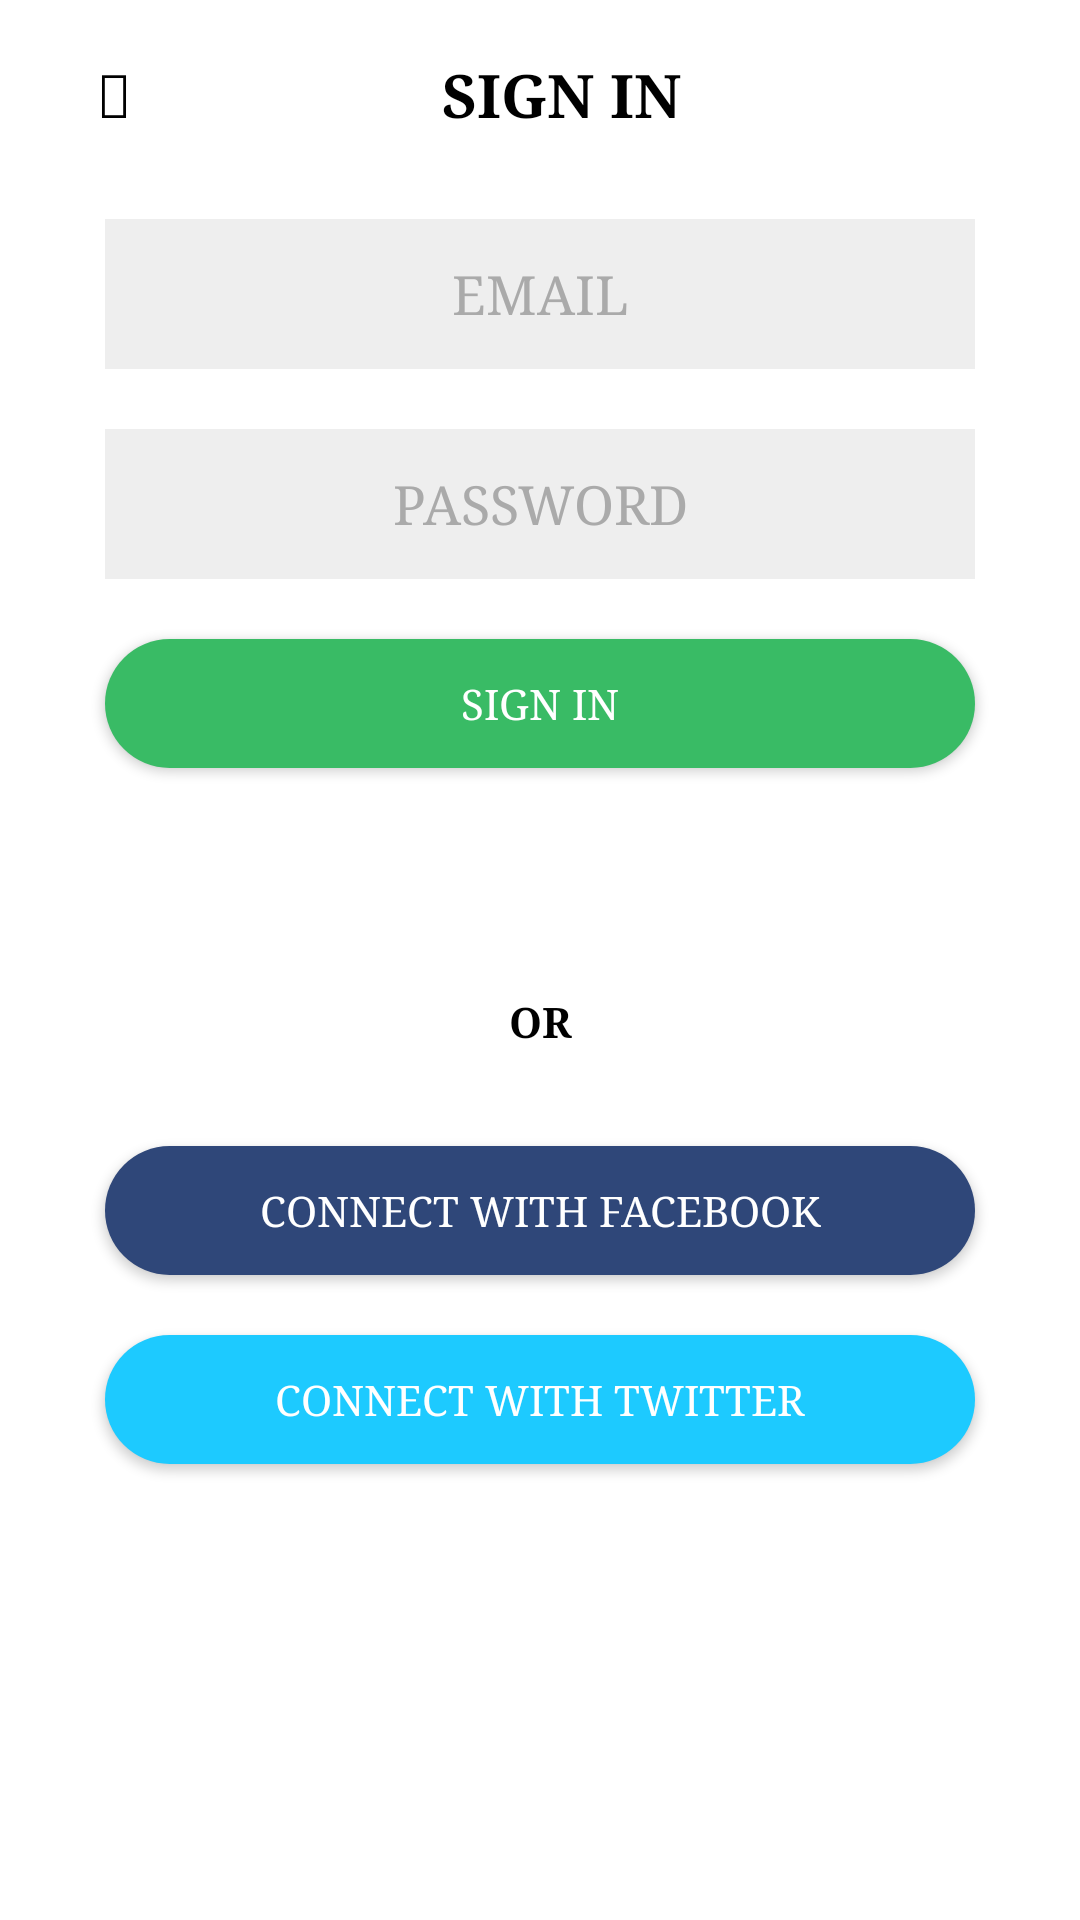

Produce the Android XML layout that renders to this screen, including the resource entries it uses.
<!-- AndroidManifest.xml: application theme AppTheme -->
<!-- res/layout/activity_sign_in.xml -->
<?xml version="1.0" encoding="utf-8"?>
<android.widget.RelativeLayout xmlns:android="http://schemas.android.com/apk/res/android"
    xmlns:app="http://schemas.android.com/apk/res-auto"
    xmlns:tools="http://schemas.android.com/tools"
    android:layout_width="match_parent"
    android:layout_height="match_parent"
    android:background="@android:color/white"
    tools:context="com.example.anshul.p1.Register">


    <LinearLayout
        android:layout_width="match_parent"
        android:layout_height="match_parent"
        android:layout_alignParentStart="true"
        android:layout_marginLeft="25dp"
        android:layout_marginRight="25dp"
        android:layout_marginTop="10dp"
        android:orientation="vertical">

        <LinearLayout
            android:layout_width="match_parent"
            android:layout_height="wrap_content"
            android:layout_margin="8dp"
            android:orientation="horizontal">

            <TextView
                android:id="@+id/signt1"
                android:layout_width="wrap_content"
                android:layout_height="wrap_content"
                android:layout_weight="1"
                android:background="@drawable/click"
                android:gravity="left"
                android:text="@string/back"
                android:textColor="@android:color/black"
                android:textSize="20dp" />

            <TextView
                android:layout_width="wrap_content"
                android:layout_height="wrap_content"
                android:layout_weight="50"
                android:background="@android:color/white"
                android:gravity="center"
                android:text="SIGN IN"
                android:textColor="@android:color/black"
                android:textSize="20dp"
                android:textStyle="bold" />
        </LinearLayout>

        <LinearLayout
            android:layout_width="match_parent"
            android:layout_height="match_parent"
            android:layout_marginTop="10dp"
            android:orientation="vertical">

            <EditText
                android:id="@+id/signt2"
                android:layout_width="match_parent"
                android:layout_height="50dp"
                android:layout_margin="10dp"
                android:background="#EEEEEE"
                android:fadingEdge="horizontal"
                android:gravity="center"
                android:hint="EMAIL"

                android:inputType="textPersonName"
                android:textColorHint="@android:color/darker_gray" />
            <TextView
                android:id="@+id/text1"
                android:layout_width="wrap_content"
                android:layout_height="wrap_content"
                android:background="@android:color/transparent"
                android:layout_gravity="center"
                android:gravity="center"
                android:visibility="gone"
                android:textSize="10dp"
                android:textColor="@color/md_red_300"
                android:text="@string/hint_email"/>

            <EditText

                android:id="@+id/signt3"
                android:layout_width="match_parent"
                android:layout_height="50dp"
                android:layout_margin="10dp"
                android:background="#EEEEEE"
                android:fadingEdge="horizontal"
                android:gravity="center"
                android:hint="PASSWORD"
                android:inputType="textPassword"
                android:textColorHint="@android:color/darker_gray" />
            <TextView
                android:id="@+id/text2"
                android:layout_width="wrap_content"
                android:layout_height="wrap_content"
                android:background="@android:color/transparent"
                android:layout_gravity="center"
                android:gravity="center"
                android:visibility="gone"
                android:textSize="10dp"
                android:textColor="@color/md_red_300"
                android:text="@string/hint_pass1"/>
            <Button
                android:id="@+id/signb1"
                android:layout_width="match_parent"
                android:layout_height="43dp"
                android:layout_gravity="center"
                android:layout_margin="10dp"
                android:background="@drawable/shape1"
                android:text="Sign In"
                android:textAlignment="center"
                android:textColor="@android:color/white" />

            <TextView
                android:id="@+id/tv"
                android:layout_width="250dp"
                android:layout_height="43dp"
                android:layout_gravity="center"
                android:layout_marginLeft="10dp"
                android:layout_marginRight="10dp"
                android:layout_marginTop="10dp"
                android:gravity="center"
                android:textColor="#000000" />

            <TextView
                android:layout_width="250dp"
                android:layout_height="43dp"
                android:layout_gravity="center"
                android:layout_marginBottom="10dp"
                android:layout_marginLeft="10dp"
                android:layout_marginRight="10dp"
                android:gravity="center"
                android:text="OR"
                android:textColor="#000000"
                android:textStyle="bold" />

            <Button
                android:id="@+id/signb2"
                android:layout_width="match_parent"
                android:layout_height="43dp"
                android:layout_gravity="center"
                android:layout_margin="10dp"
                android:background="@drawable/shape2"
                android:text="Connect With Facebook"
                android:textAlignment="center"
                android:textColor="@android:color/white" />

            <Button
                android:id="@+id/signb3"
                android:layout_width="match_parent"
                android:layout_height="43dp"
                android:layout_gravity="center"
                android:layout_margin="10dp"
                android:background="@drawable/shape3"
                android:text="Connect With Twitter"
                android:textAlignment="center"
                android:textColor="@android:color/white" />
                <LinearLayout
                    android:layout_width="match_parent"
                    android:layout_height="wrap_content"
                    android:foreground="@drawable/shape4">
                <ImageView
                    android:id="@+id/imageView2"
                    android:layout_width="match_parent"
                    android:layout_height="wrap_content"
                    app:srcCompat="@drawable/pasta"
                    android:layout_gravity="center"
                    android:scaleType="fitXY"/>
                </LinearLayout>

        </LinearLayout>


    </LinearLayout>


</android.widget.RelativeLayout>
<!-- resources referenced by this layout -->
<resources>
  <!-- drawable click (drawable) -->
  <?xml version="1.0" encoding="utf-8"?>
  <selector xmlns:android="http://schemas.android.com/apk/res/android">
  
      <item android:drawable="@android:color/white" android:state_selected="true"></item>
      <item android:drawable="@android:color/darker_gray" android:state_pressed="true"></item>
      <item android:drawable="@android:color/white"></item>
  
  
  
  </selector>
  <!-- drawable shape1 (drawable) -->
  <shape xmlns:android="http://schemas.android.com/apk/res/android"
      android:shape="rectangle">
      <gradient
          android:startColor="#39BB65"
          android:endColor="#39BB65"
          android:angle="45"/>
      <padding android:left="6dp"
          android:top="6dp"
          android:right="6dp"
          android:bottom="6dp" />
      <corners android:radius="30dp" />
  
  </shape>
  <!-- drawable shape2 (drawable) -->
  <?xml version="1.0" encoding="utf-8"?>
  <shape xmlns:android="http://schemas.android.com/apk/res/android"
      android:shape="rectangle" android:padding="10dp">
      
      <solid android:color="#2f4779"/>
      <corners android:radius="30dp"/>
  </shape>
  <!-- drawable shape3 (drawable) -->
  <?xml version="1.0" encoding="utf-8"?>
  <shape xmlns:android="http://schemas.android.com/apk/res/android"
      android:shape="rectangle" android:padding="10dp">
      
      <solid android:color="#1dcaff"/>
      <corners android:radius="30dp"/>
  </shape>
  <!-- drawable shape4 (drawable) -->
  <shape xmlns:android="http://schemas.android.com/apk/res/android"
      android:shape="rectangle">
      <gradient android:angle="90"
          android:startColor="@android:color/transparent" android:endColor="@android:color/white" />
  
  
  </shape>
  <string name="back"></string>
  <string name="hint_email"><font size="10">Email Address Incorrect</font></string>
  <string name="hint_pass1"><font size="10">Password should be atleast 6 char long</font></string>
  <style name="AppTheme" parent="Theme.AppCompat.DayNight.NoActionBar">
          
          <item name="colorPrimary">#FFFFFF</item>
          <item name="colorPrimaryDark">#00FF00</item>
          <item name="colorAccent">#00FF00</item>
          <item name="android:typeface">serif</item>
      </style>
</resources>
